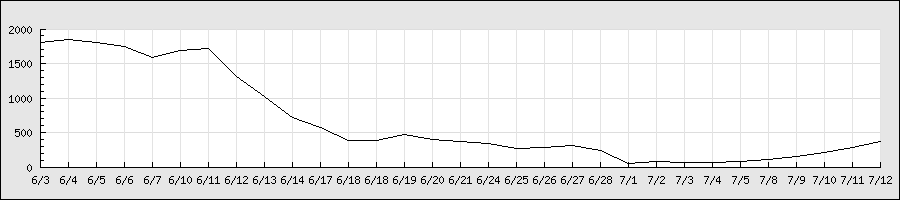

The data file committed next to this chart (first rows):
2013/6/3, 1810, 1830, 1791, 1802, 5503, 1802
2013/6/4, 1882, 1882, 1800, 1843, 5034, 1843
2013/6/5, 1836, 1868, 1810, 1810, 4001, 1810
2013/6/6, 1800, 1848, 1650, 1746, 13270, 1746
2013/6/7, 1600, 1641, 1525, 1591, 18618, 1591
2013/6/10, 1599, 1700, 1599, 1685, 11069, 1685
2013/6/11, 1750, 1750, 1702, 1720, 6566, 1720
2013/6/12, 1420, 1450, 1320, 1320, 39845, 1320
2013/6/13, 1020, 1020, 1020, 1020, 5694, 1020
2013/6/14, 720, 720, 720, 720, 9128, 720
2013/6/17, 570, 570, 570, 570, 5710, 570
2013/6/18, 483, 521, 370, 390, 2262784, 390
2013/6/18, 483, 521, 370, 390, 2262784, 390
2013/6/19, 405, 470, 362, 470, 1839382, 470
2013/6/20, 450, 485, 400, 402, 961633, 402
2013/6/21, 390, 400, 366, 366, 428083, 366
2013/6/24, 358, 377, 337, 337, 327195, 337
2013/6/25, 326, 336, 264, 276, 438328, 276
2013/6/26, 285, 334, 281, 285, 553376, 285
2013/6/27, 316, 349, 291, 320, 362382, 320
2013/6/28, 240, 240, 240, 240, 13919, 240
2013/7/1, 77, 88, 51, 54, 4702516, 54
2013/7/2, 51, 84, 45, 79, 6611134, 79
2013/7/3, 78, 78, 64, 67, 3499884, 67
2013/7/4, 65, 72, 64, 65, 802721, 65
2013/7/5, 68, 88, 68, 80, 4417041, 80
2013/7/8, 90, 110, 84, 110, 2762971, 110
2013/7/9, 145, 160, 136, 160, 878464, 160
2013/7/10, 210, 210, 210, 210, 86947, 210
2013/7/11, 280, 290, 274, 290, 790466, 290
2013/7/12, 370, 370, 360, 370, 729633, 370
